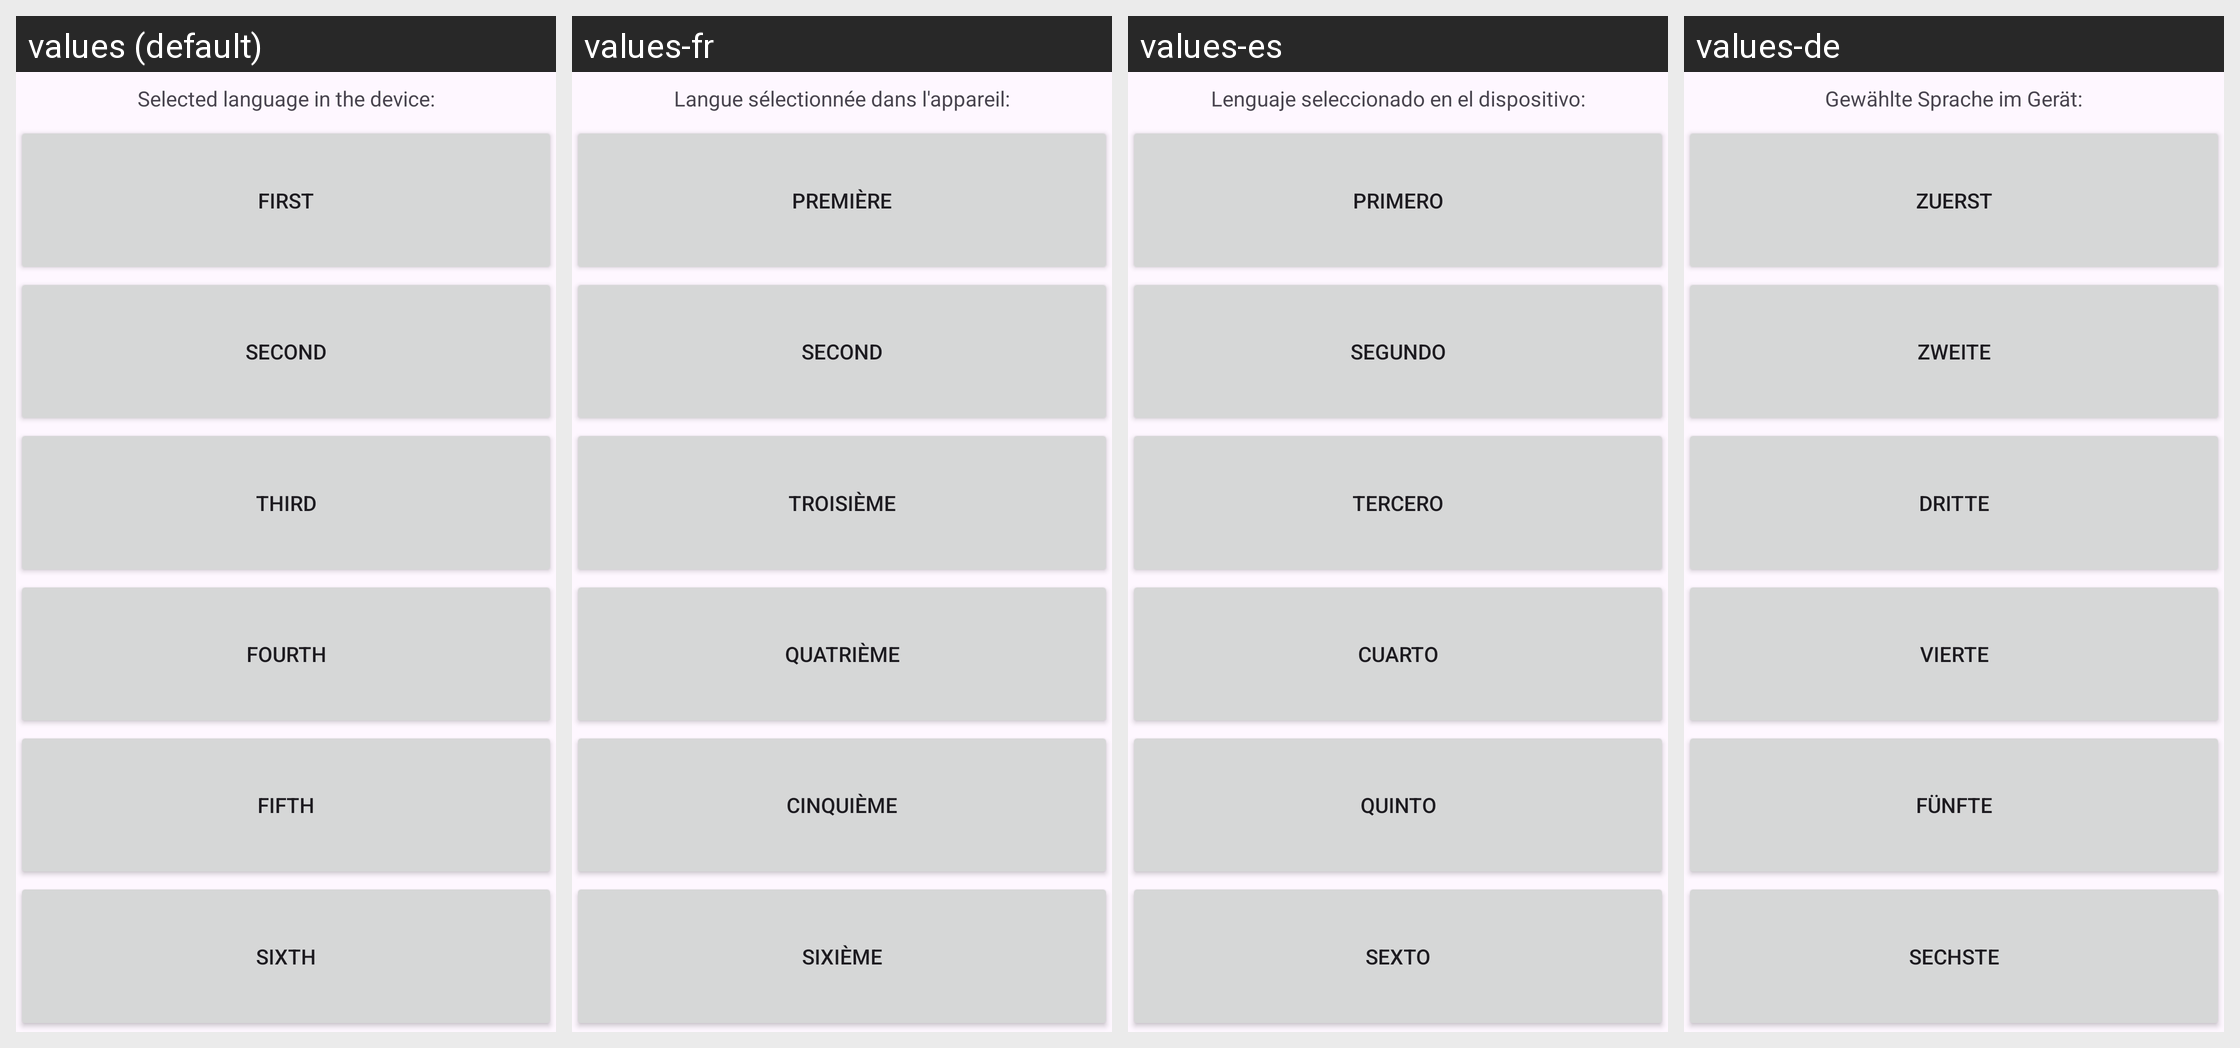

Here is an Android app screen in its default locale and in the app's own translations. Write out the translated-string differences for the strings that appear on this screen.
Android screen res/layout/activity_main.xml rendered under 4 locales, left to right: values (default), values-fr, values-es, values-de. Device: Nexus 5 (rendered at 1080×1920; each locale shown at half size, 540×960, under a caption strip naming it); theme Theme.Ex17_AdaptingToDevice.
Strings drawn on this screen, with the default value and each locale's value (text and hints the layout hard-codes, and strings that could not be matched under every locale, appear in the picture but are not listed):

selected_language
  values: Selected language in the device:
  values-fr: Langue sélectionnée dans l'appareil:
  values-es: Lenguaje seleccionado en el dispositivo:
  values-de: Gewählte Sprache im Gerät:

first
  values: First
  values-fr: Première
  values-es: Primero
  values-de: Zuerst

second
  values: Second
  values-fr: Second
  values-es: Segundo
  values-de: Zweite

third
  values: Third
  values-fr: Troisième
  values-es: Tercero
  values-de: Dritte

fourth
  values: Fourth
  values-fr: Quatrième
  values-es: Cuarto
  values-de: Vierte

fifth
  values: Fifth
  values-fr: Cinquième
  values-es: Quinto
  values-de: Fünfte

sixth
  values: Sixth
  values-fr: Sixième
  values-es: Sexto
  values-de: Sechste
